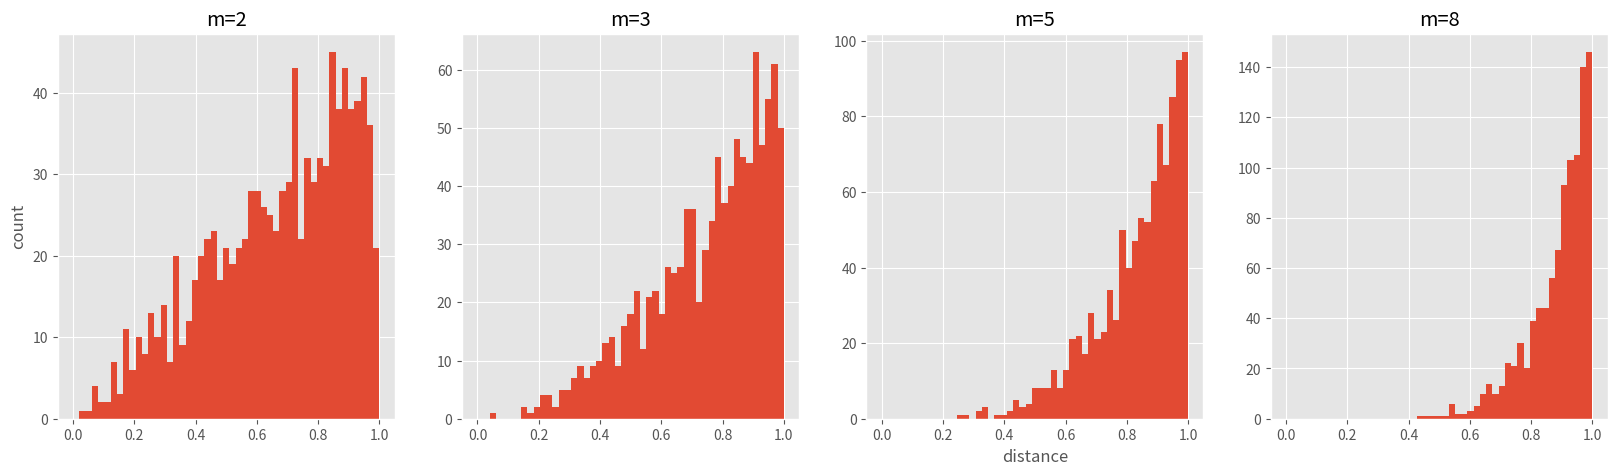

Reproduce this figure in Python. (Note: this script raises an exception after producing the figure.)
# coding:utf-8
 
import numpy as np
from numpy.linalg import norm
from matplotlib import pyplot as plt
plt.style.use('ggplot')
 
def sne_crowding():
    npoints = 1000 # 抽取1000个m维球内均匀分布的点
    plt.figure(figsize=(20, 5))
    for i, m in enumerate((2, 3, 5, 8)):
        # 这里模拟m维球中的均匀分布用到了拒绝采样，
        # 即先生成m维立方中的均匀分布，再剔除m维球外部的点
        accepts = []
        while len(accepts) < 1000:
            points = np.random.rand(500, m)
            accepts.extend([d for d in norm(points, axis=1)
                            if d <= 1.0]) # 拒绝采样
        accepts = accepts[:npoints]
        ax = plt.subplot(1, 4, i+1)
        if i == 0:
            ax.set_ylabel('count')
        if i == 2:
 
            ax.set_xlabel('distance')
        ax.hist(accepts, bins=np.linspace(0., 1., 50))
        ax.set_title('m=%s' %m)
    plt.savefig("./images/sne_crowding.png")
 
    x = np.linspace(0, 4, 100)
    ta = 1 / (1 + np.square(x))
    tb = np.sum(ta) - 1
    qa = np.exp(-np.square(x))
    qb = np.sum(qa) - 1
    return ta, tb, qa, qb
 
def sne_norm_t_dist_cost(ta, tb, qa, qb):
    plt.figure(figsize=(8, 5))
    plt.plot(qa/qb, c="b", label="normal-dist")
    plt.plot(ta/tb, c="g", label="t-dist")
    plt.plot((0, 20), (0.025, 0.025), 'r--')
    plt.text(10, 0.022, r'$q_{ij}$')
    plt.text(20, 0.026, r'$p_{ij}$')
 
    plt.plot((0, 55), (0.005, 0.005), 'r--')
    plt.text(36, 0.003, r'$q_{ij}$')
    plt.text(55, 0.007, r'$p_{ij}$')
 
    plt.title("probability of distance")
    plt.xlabel("distance")
    plt.ylabel("probability")
    plt.legend()
    plt.savefig("./images/sne_norm_t_dist_cost.png")
 
if __name__ == '__main__':
    ta, tb, qa, qb = sne_crowding()
    sne_norm_t_dist_cost(ta, tb, qa, qb)
 